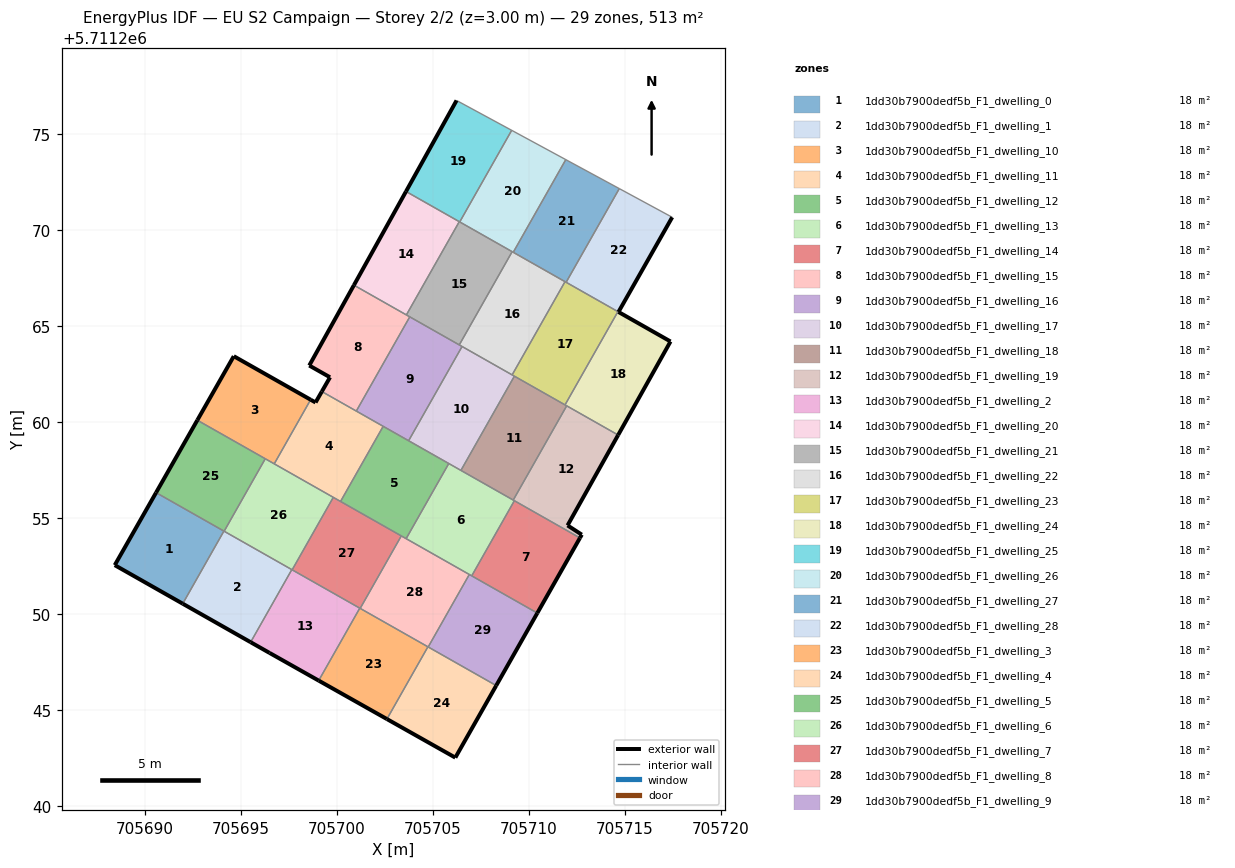
=== STOREY PLAN SPEC (per zone: floor XY polygon, exterior-wall plan segments, windows/doors) ===
zone 1: 1dd30b7900dedf5b_F1_dwelling_0  (17.7 m²)
  floor: (705691.97, 5711250.54) (705694.11, 5711254.32) (705690.58, 5711256.32) (705688.43, 5711252.54)
  exterior wall: (705691.97, 5711250.54) – (705688.43, 5711252.54)  [4.1 m]
  exterior wall: (705688.43, 5711252.54) – (705690.58, 5711256.32)  [4.3 m]
  interior walls: 2
zone 2: 1dd30b7900dedf5b_F1_dwelling_1  (17.7 m²)
  floor: (705695.50, 5711248.53) (705697.65, 5711252.31) (705694.11, 5711254.32) (705691.97, 5711250.54)
  exterior wall: (705695.50, 5711248.53) – (705691.97, 5711250.54)  [4.1 m]
  interior walls: 4
zone 3: 1dd30b7900dedf5b_F1_dwelling_10  (17.7 m²)
  floor: (705696.73, 5711257.82) (705698.63, 5711261.17) (705694.63, 5711263.43) (705692.73, 5711260.10)
  exterior wall: (705692.73, 5711260.10) – (705694.63, 5711263.43)  [3.8 m]
  exterior wall: (705694.63, 5711263.43) – (705698.63, 5711261.17)  [4.6 m]
  interior walls: 3
zone 4: 1dd30b7900dedf5b_F1_dwelling_11  (17.7 m²)
  floor: (705700.19, 5711255.86) (705702.41, 5711259.78) (705699.21, 5711261.59) (705698.89, 5711261.02) (705698.63, 5711261.17) (705696.73, 5711257.82)
  exterior wall: (705698.63, 5711261.17) – (705698.89, 5711261.02)  [0.3 m]
  exterior wall: (705698.89, 5711261.02) – (705699.21, 5711261.59)  [0.7 m]
  interior walls: 6
zone 5: 1dd30b7900dedf5b_F1_dwelling_12  (17.7 m²)
  floor: (705703.60, 5711253.92) (705705.83, 5711257.84) (705702.41, 5711259.78) (705700.19, 5711255.86)
  interior walls: 6
zone 6: 1dd30b7900dedf5b_F1_dwelling_13  (17.7 m²)
  floor: (705707.02, 5711251.99) (705709.24, 5711255.90) (705705.83, 5711257.84) (705703.60, 5711253.92)
  interior walls: 7
zone 7: 1dd30b7900dedf5b_F1_dwelling_14  (17.7 m²)
  floor: (705710.44, 5711250.05) (705712.66, 5711253.96) (705709.24, 5711255.90) (705707.02, 5711251.99)
  exterior wall: (705712.66, 5711253.96) – (705710.44, 5711250.05)  [4.5 m]
  interior walls: 3
zone 8: 1dd30b7900dedf5b_F1_dwelling_15  (17.7 m²)
  floor: (705701.01, 5711260.57) (705703.79, 5711265.48) (705700.89, 5711267.13) (705698.56, 5711262.95) (705699.64, 5711262.33) (705699.21, 5711261.59)
  exterior wall: (705699.21, 5711261.59) – (705699.64, 5711262.33)  [0.9 m]
  exterior wall: (705699.64, 5711262.33) – (705698.56, 5711262.95)  [1.2 m]
  exterior wall: (705698.56, 5711262.95) – (705700.89, 5711267.13)  [4.8 m]
  interior walls: 4
zone 9: 1dd30b7900dedf5b_F1_dwelling_16  (17.7 m²)
  floor: (705703.73, 5711259.03) (705706.52, 5711263.94) (705703.79, 5711265.48) (705701.01, 5711260.57)
  interior walls: 6
zone 10: 1dd30b7900dedf5b_F1_dwelling_17  (17.7 m²)
  floor: (705706.46, 5711257.48) (705709.24, 5711262.39) (705706.52, 5711263.94) (705703.73, 5711259.03)
  interior walls: 6
zone 11: 1dd30b7900dedf5b_F1_dwelling_18  (17.7 m²)
  floor: (705709.18, 5711255.93) (705711.97, 5711260.84) (705709.24, 5711262.39) (705706.46, 5711257.48)
  interior walls: 5
zone 12: 1dd30b7900dedf5b_F1_dwelling_19  (17.7 m²)
  floor: (705712.76, 5711254.13) (705712.01, 5711254.62) (705714.65, 5711259.32) (705711.97, 5711260.84) (705709.18, 5711255.93) (705712.66, 5711253.96)
  exterior wall: (705712.76, 5711254.13) – (705712.66, 5711253.96)  [0.2 m]
  exterior wall: (705714.65, 5711259.32) – (705712.01, 5711254.62)  [5.4 m]
  exterior wall: (705712.01, 5711254.62) – (705712.76, 5711254.13)  [0.9 m]
  interior walls: 4
zone 13: 1dd30b7900dedf5b_F1_dwelling_2  (17.7 m²)
  floor: (705699.05, 5711246.53) (705701.19, 5711250.30) (705697.65, 5711252.31) (705695.50, 5711248.53) (705696.49, 5711247.97)
  exterior wall: (705699.05, 5711246.53) – (705696.49, 5711247.97)  [2.9 m]
  exterior wall: (705696.49, 5711247.97) – (705695.50, 5711248.53)  [1.1 m]
  interior walls: 4
zone 14: 1dd30b7900dedf5b_F1_dwelling_20  (17.7 m²)
  floor: (705703.62, 5711265.58) (705706.37, 5711270.44) (705703.60, 5711272.01) (705700.89, 5711267.13)
  exterior wall: (705700.89, 5711267.13) – (705703.60, 5711272.01)  [5.6 m]
  interior walls: 3
zone 15: 1dd30b7900dedf5b_F1_dwelling_21  (17.7 m²)
  floor: (705706.37, 5711264.02) (705709.13, 5711268.88) (705706.37, 5711270.44) (705703.62, 5711265.58)
  interior walls: 6
zone 16: 1dd30b7900dedf5b_F1_dwelling_22  (17.7 m²)
  floor: (705709.13, 5711262.46) (705711.88, 5711267.31) (705709.13, 5711268.88) (705706.37, 5711264.02)
  interior walls: 6
zone 17: 1dd30b7900dedf5b_F1_dwelling_23  (17.7 m²)
  floor: (705711.88, 5711260.89) (705714.64, 5711265.75) (705711.88, 5711267.31) (705709.13, 5711262.46)
  interior walls: 6
zone 18: 1dd30b7900dedf5b_F1_dwelling_24  (17.7 m²)
  floor: (705714.65, 5711259.32) (705717.38, 5711264.20) (705714.64, 5711265.75) (705711.88, 5711260.89)
  exterior wall: (705717.38, 5711264.20) – (705714.65, 5711259.32)  [5.6 m]
  exterior wall: (705714.67, 5711265.73) – (705717.38, 5711264.20)  [3.1 m]
  interior walls: 4
zone 19: 1dd30b7900dedf5b_F1_dwelling_25  (17.7 m²)
  floor: (705706.40, 5711270.43) (705709.10, 5711275.20) (705706.23, 5711276.75) (705703.60, 5711272.01)
  exterior wall: (705703.60, 5711272.01) – (705706.23, 5711276.75)  [5.4 m]
  interior walls: 4
zone 20: 1dd30b7900dedf5b_F1_dwelling_26  (17.7 m²)
  floor: (705709.19, 5711268.84) (705711.92, 5711273.67) (705709.10, 5711275.20) (705706.40, 5711270.43)
  interior walls: 5
zone 21: 1dd30b7900dedf5b_F1_dwelling_27  (17.7 m²)
  floor: (705711.94, 5711267.28) (705714.71, 5711272.16) (705711.92, 5711273.67) (705709.19, 5711268.84)
  interior walls: 5
zone 22: 1dd30b7900dedf5b_F1_dwelling_28  (17.7 m²)
  floor: (705714.67, 5711265.74) (705717.47, 5711270.67) (705714.71, 5711272.16) (705711.94, 5711267.28)
  exterior wall: (705717.47, 5711270.67) – (705714.67, 5711265.74)  [5.7 m]
  interior walls: 4
zone 23: 1dd30b7900dedf5b_F1_dwelling_3  (17.7 m²)
  floor: (705702.60, 5711244.53) (705704.74, 5711248.29) (705701.19, 5711250.30) (705699.05, 5711246.53)
  exterior wall: (705702.60, 5711244.53) – (705699.05, 5711246.53)  [4.1 m]
  interior walls: 4
zone 24: 1dd30b7900dedf5b_F1_dwelling_4  (17.7 m²)
  floor: (705706.17, 5711242.52) (705708.30, 5711246.27) (705704.74, 5711248.29) (705702.60, 5711244.53)
  exterior wall: (705708.30, 5711246.27) – (705706.17, 5711242.52)  [4.3 m]
  exterior wall: (705706.17, 5711242.52) – (705702.60, 5711244.53)  [4.1 m]
  interior walls: 3
zone 25: 1dd30b7900dedf5b_F1_dwelling_5  (17.7 m²)
  floor: (705694.12, 5711254.31) (705696.27, 5711258.09) (705692.73, 5711260.10) (705690.58, 5711256.32)
  exterior wall: (705690.58, 5711256.32) – (705692.73, 5711260.10)  [4.3 m]
  interior walls: 4
zone 26: 1dd30b7900dedf5b_F1_dwelling_6  (17.7 m²)
  floor: (705697.67, 5711252.30) (705699.81, 5711256.08) (705696.27, 5711258.09) (705694.12, 5711254.31)
  interior walls: 6
zone 27: 1dd30b7900dedf5b_F1_dwelling_7  (17.7 m²)
  floor: (705701.21, 5711250.29) (705703.35, 5711254.07) (705699.81, 5711256.08) (705697.67, 5711252.30)
  interior walls: 6
zone 28: 1dd30b7900dedf5b_F1_dwelling_8  (17.7 m²)
  floor: (705704.75, 5711248.28) (705706.90, 5711252.06) (705703.35, 5711254.07) (705701.21, 5711250.29)
  interior walls: 6
zone 29: 1dd30b7900dedf5b_F1_dwelling_9  (17.7 m²)
  floor: (705708.30, 5711246.27) (705710.44, 5711250.05) (705706.90, 5711252.06) (705704.75, 5711248.28)
  exterior wall: (705710.44, 5711250.05) – (705708.30, 5711246.27)  [4.3 m]
  interior walls: 4

=== DERIVED (storey summary) ===
Building: EU S2 Campaign
Storey: 2 of 2  (floor level z = 3.00 m)
Storey gross floor area: 512.8 m²
Zones on this storey: 29
  - 1dd30b7900dedf5b_F1_dwelling_0: floor 17.7 m²; exterior wall 8.4 m (25.3 m²); WWR 0.0%
  - 1dd30b7900dedf5b_F1_dwelling_1: floor 17.7 m²; exterior wall 4.1 m (12.2 m²); WWR 0.0%
  - 1dd30b7900dedf5b_F1_dwelling_10: floor 17.7 m²; exterior wall 8.4 m (25.3 m²); WWR 0.0%
  - 1dd30b7900dedf5b_F1_dwelling_11: floor 17.7 m²; exterior wall 1.0 m (2.9 m²); WWR 0.0%
  - 1dd30b7900dedf5b_F1_dwelling_12: floor 17.7 m²
  - 1dd30b7900dedf5b_F1_dwelling_13: floor 17.7 m²
  - 1dd30b7900dedf5b_F1_dwelling_14: floor 17.7 m²; exterior wall 4.5 m (13.5 m²); WWR 0.0%
  - 1dd30b7900dedf5b_F1_dwelling_15: floor 17.7 m²; exterior wall 6.9 m (20.7 m²); WWR 0.0%
  - 1dd30b7900dedf5b_F1_dwelling_16: floor 17.7 m²
  - 1dd30b7900dedf5b_F1_dwelling_17: floor 17.7 m²
  - 1dd30b7900dedf5b_F1_dwelling_18: floor 17.7 m²
  - 1dd30b7900dedf5b_F1_dwelling_19: floor 17.7 m²; exterior wall 6.5 m (19.4 m²); WWR 0.0%
  - 1dd30b7900dedf5b_F1_dwelling_2: floor 17.7 m²; exterior wall 4.1 m (12.2 m²); WWR 0.0%
  - 1dd30b7900dedf5b_F1_dwelling_20: floor 17.7 m²; exterior wall 5.6 m (16.8 m²); WWR 0.0%
  - 1dd30b7900dedf5b_F1_dwelling_21: floor 17.7 m²
  - 1dd30b7900dedf5b_F1_dwelling_22: floor 17.7 m²
  - 1dd30b7900dedf5b_F1_dwelling_23: floor 17.7 m²
  - 1dd30b7900dedf5b_F1_dwelling_24: floor 17.7 m²; exterior wall 8.7 m (26.1 m²); WWR 0.0%
  - 1dd30b7900dedf5b_F1_dwelling_25: floor 17.7 m²; exterior wall 5.4 m (16.3 m²); WWR 0.0%
  - 1dd30b7900dedf5b_F1_dwelling_26: floor 17.7 m²
  - 1dd30b7900dedf5b_F1_dwelling_27: floor 17.7 m²
  - 1dd30b7900dedf5b_F1_dwelling_28: floor 17.7 m²; exterior wall 5.7 m (17.0 m²); WWR 0.0%
  - 1dd30b7900dedf5b_F1_dwelling_3: floor 17.7 m²; exterior wall 4.1 m (12.2 m²); WWR 0.0%
  - 1dd30b7900dedf5b_F1_dwelling_4: floor 17.7 m²; exterior wall 8.4 m (25.2 m²); WWR 0.0%
  - 1dd30b7900dedf5b_F1_dwelling_5: floor 17.7 m²; exterior wall 4.3 m (13.0 m²); WWR 0.0%
  - 1dd30b7900dedf5b_F1_dwelling_6: floor 17.7 m²
  - 1dd30b7900dedf5b_F1_dwelling_7: floor 17.7 m²
  - 1dd30b7900dedf5b_F1_dwelling_8: floor 17.7 m²
  - 1dd30b7900dedf5b_F1_dwelling_9: floor 17.7 m²; exterior wall 4.3 m (13.0 m²); WWR 0.0%
Zone adjacency (shared interzone walls):
  - 1dd30b7900dedf5b_F1_dwelling_0 ↔ 1dd30b7900dedf5b_F1_dwelling_1
  - 1dd30b7900dedf5b_F1_dwelling_0 ↔ 1dd30b7900dedf5b_F1_dwelling_5
  - 1dd30b7900dedf5b_F1_dwelling_1 ↔ 1dd30b7900dedf5b_F1_dwelling_2
  - 1dd30b7900dedf5b_F1_dwelling_1 ↔ 1dd30b7900dedf5b_F1_dwelling_5
  - 1dd30b7900dedf5b_F1_dwelling_1 ↔ 1dd30b7900dedf5b_F1_dwelling_6
  - 1dd30b7900dedf5b_F1_dwelling_10 ↔ 1dd30b7900dedf5b_F1_dwelling_11
  - 1dd30b7900dedf5b_F1_dwelling_10 ↔ 1dd30b7900dedf5b_F1_dwelling_5
  - 1dd30b7900dedf5b_F1_dwelling_10 ↔ 1dd30b7900dedf5b_F1_dwelling_6
  - 1dd30b7900dedf5b_F1_dwelling_11 ↔ 1dd30b7900dedf5b_F1_dwelling_12
  - 1dd30b7900dedf5b_F1_dwelling_11 ↔ 1dd30b7900dedf5b_F1_dwelling_15
  - 1dd30b7900dedf5b_F1_dwelling_11 ↔ 1dd30b7900dedf5b_F1_dwelling_16
  - 1dd30b7900dedf5b_F1_dwelling_11 ↔ 1dd30b7900dedf5b_F1_dwelling_6
  - 1dd30b7900dedf5b_F1_dwelling_11 ↔ 1dd30b7900dedf5b_F1_dwelling_7
  - 1dd30b7900dedf5b_F1_dwelling_12 ↔ 1dd30b7900dedf5b_F1_dwelling_13
  - 1dd30b7900dedf5b_F1_dwelling_12 ↔ 1dd30b7900dedf5b_F1_dwelling_16
  - 1dd30b7900dedf5b_F1_dwelling_12 ↔ 1dd30b7900dedf5b_F1_dwelling_17
  - 1dd30b7900dedf5b_F1_dwelling_12 ↔ 1dd30b7900dedf5b_F1_dwelling_7
  - 1dd30b7900dedf5b_F1_dwelling_12 ↔ 1dd30b7900dedf5b_F1_dwelling_8
  - 1dd30b7900dedf5b_F1_dwelling_13 ↔ 1dd30b7900dedf5b_F1_dwelling_14
  - 1dd30b7900dedf5b_F1_dwelling_13 ↔ 1dd30b7900dedf5b_F1_dwelling_17
  - 1dd30b7900dedf5b_F1_dwelling_13 ↔ 1dd30b7900dedf5b_F1_dwelling_18
  - 1dd30b7900dedf5b_F1_dwelling_13 ↔ 1dd30b7900dedf5b_F1_dwelling_19
  - 1dd30b7900dedf5b_F1_dwelling_13 ↔ 1dd30b7900dedf5b_F1_dwelling_8
  - 1dd30b7900dedf5b_F1_dwelling_13 ↔ 1dd30b7900dedf5b_F1_dwelling_9
  - 1dd30b7900dedf5b_F1_dwelling_14 ↔ 1dd30b7900dedf5b_F1_dwelling_19
  - 1dd30b7900dedf5b_F1_dwelling_14 ↔ 1dd30b7900dedf5b_F1_dwelling_9
  - 1dd30b7900dedf5b_F1_dwelling_15 ↔ 1dd30b7900dedf5b_F1_dwelling_16
  - 1dd30b7900dedf5b_F1_dwelling_15 ↔ 1dd30b7900dedf5b_F1_dwelling_20
  - 1dd30b7900dedf5b_F1_dwelling_15 ↔ 1dd30b7900dedf5b_F1_dwelling_21
  - 1dd30b7900dedf5b_F1_dwelling_16 ↔ 1dd30b7900dedf5b_F1_dwelling_17
  - 1dd30b7900dedf5b_F1_dwelling_16 ↔ 1dd30b7900dedf5b_F1_dwelling_21
  - 1dd30b7900dedf5b_F1_dwelling_16 ↔ 1dd30b7900dedf5b_F1_dwelling_22
  - 1dd30b7900dedf5b_F1_dwelling_17 ↔ 1dd30b7900dedf5b_F1_dwelling_18
  - 1dd30b7900dedf5b_F1_dwelling_17 ↔ 1dd30b7900dedf5b_F1_dwelling_22
  - 1dd30b7900dedf5b_F1_dwelling_17 ↔ 1dd30b7900dedf5b_F1_dwelling_23
  - 1dd30b7900dedf5b_F1_dwelling_18 ↔ 1dd30b7900dedf5b_F1_dwelling_19
  - 1dd30b7900dedf5b_F1_dwelling_18 ↔ 1dd30b7900dedf5b_F1_dwelling_23
  - 1dd30b7900dedf5b_F1_dwelling_18 ↔ 1dd30b7900dedf5b_F1_dwelling_24
  - 1dd30b7900dedf5b_F1_dwelling_19 ↔ 1dd30b7900dedf5b_F1_dwelling_24
  - 1dd30b7900dedf5b_F1_dwelling_2 ↔ 1dd30b7900dedf5b_F1_dwelling_3
  - 1dd30b7900dedf5b_F1_dwelling_2 ↔ 1dd30b7900dedf5b_F1_dwelling_6
  - 1dd30b7900dedf5b_F1_dwelling_2 ↔ 1dd30b7900dedf5b_F1_dwelling_7
  - 1dd30b7900dedf5b_F1_dwelling_20 ↔ 1dd30b7900dedf5b_F1_dwelling_21
  - 1dd30b7900dedf5b_F1_dwelling_20 ↔ 1dd30b7900dedf5b_F1_dwelling_25
  - 1dd30b7900dedf5b_F1_dwelling_21 ↔ 1dd30b7900dedf5b_F1_dwelling_22
  - 1dd30b7900dedf5b_F1_dwelling_21 ↔ 1dd30b7900dedf5b_F1_dwelling_25
  - 1dd30b7900dedf5b_F1_dwelling_21 ↔ 1dd30b7900dedf5b_F1_dwelling_26
  - 1dd30b7900dedf5b_F1_dwelling_22 ↔ 1dd30b7900dedf5b_F1_dwelling_23
  - 1dd30b7900dedf5b_F1_dwelling_22 ↔ 1dd30b7900dedf5b_F1_dwelling_26
  - 1dd30b7900dedf5b_F1_dwelling_22 ↔ 1dd30b7900dedf5b_F1_dwelling_27
  - 1dd30b7900dedf5b_F1_dwelling_23 ↔ 1dd30b7900dedf5b_F1_dwelling_24
  - 1dd30b7900dedf5b_F1_dwelling_23 ↔ 1dd30b7900dedf5b_F1_dwelling_27
  - 1dd30b7900dedf5b_F1_dwelling_23 ↔ 1dd30b7900dedf5b_F1_dwelling_28
  - 1dd30b7900dedf5b_F1_dwelling_24 ↔ 1dd30b7900dedf5b_F1_dwelling_28
  - 1dd30b7900dedf5b_F1_dwelling_25 ↔ 1dd30b7900dedf5b_F1_dwelling_26
  - 1dd30b7900dedf5b_F1_dwelling_26 ↔ 1dd30b7900dedf5b_F1_dwelling_27
  - 1dd30b7900dedf5b_F1_dwelling_27 ↔ 1dd30b7900dedf5b_F1_dwelling_28
  - 1dd30b7900dedf5b_F1_dwelling_3 ↔ 1dd30b7900dedf5b_F1_dwelling_4
  - 1dd30b7900dedf5b_F1_dwelling_3 ↔ 1dd30b7900dedf5b_F1_dwelling_7
  - 1dd30b7900dedf5b_F1_dwelling_3 ↔ 1dd30b7900dedf5b_F1_dwelling_8
  - 1dd30b7900dedf5b_F1_dwelling_4 ↔ 1dd30b7900dedf5b_F1_dwelling_8
  - 1dd30b7900dedf5b_F1_dwelling_4 ↔ 1dd30b7900dedf5b_F1_dwelling_9
  - 1dd30b7900dedf5b_F1_dwelling_5 ↔ 1dd30b7900dedf5b_F1_dwelling_6
  - 1dd30b7900dedf5b_F1_dwelling_6 ↔ 1dd30b7900dedf5b_F1_dwelling_7
  - 1dd30b7900dedf5b_F1_dwelling_7 ↔ 1dd30b7900dedf5b_F1_dwelling_8
  - 1dd30b7900dedf5b_F1_dwelling_8 ↔ 1dd30b7900dedf5b_F1_dwelling_9